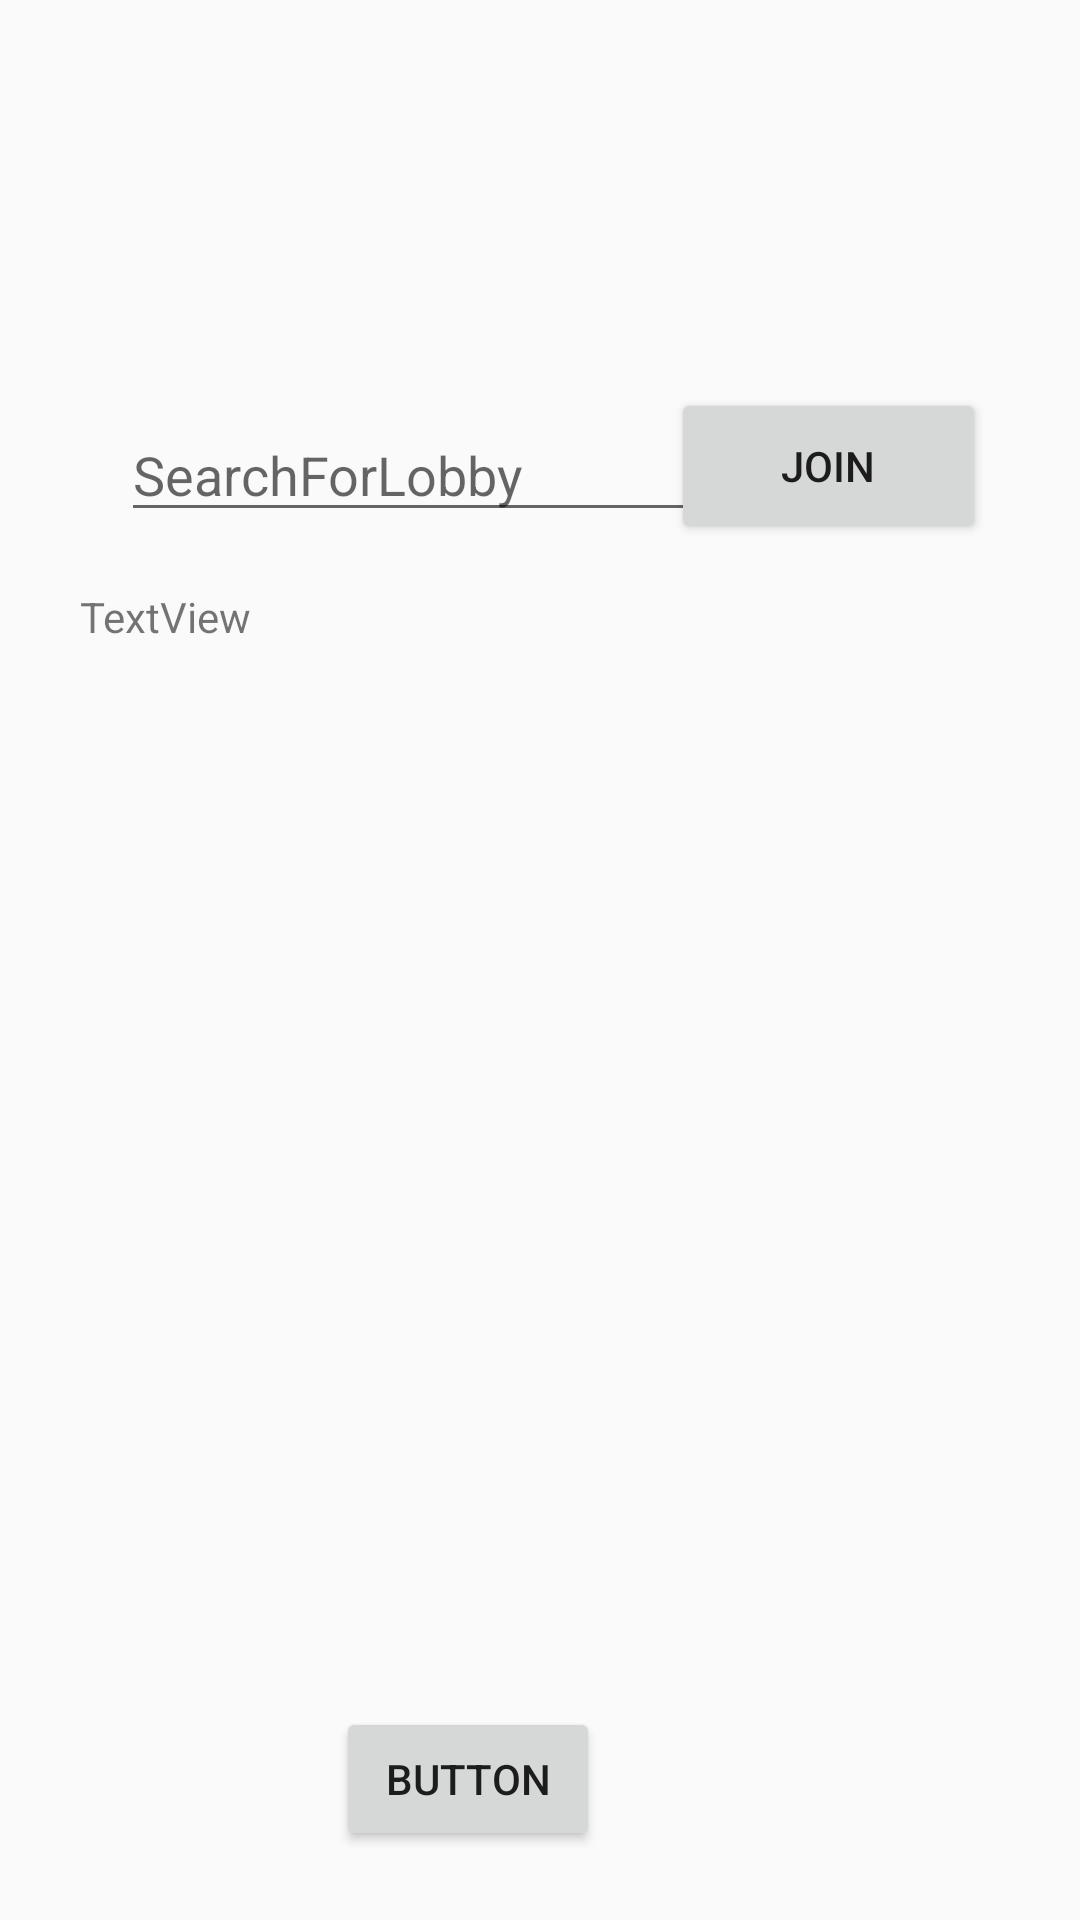

Produce the Android XML layout that renders to this screen, including the resource entries it uses.
<!-- AndroidManifest.xml: application theme AppTheme -->
<!-- res/layout/activity_find_lobby.xml -->
<?xml version="1.0" encoding="utf-8"?>
<android.support.constraint.ConstraintLayout xmlns:android="http://schemas.android.com/apk/res/android"
    xmlns:app="http://schemas.android.com/apk/res-auto"
    xmlns:tools="http://schemas.android.com/tools"
    android:layout_width="match_parent"
    android:layout_height="match_parent"
    tools:context="se.iths.apostolidis.quickmaths.GameLobbyStuff.FindLobbyActivity">

    <EditText
        android:id="@+id/editTextSeachLobby"
        android:layout_width="wrap_content"
        android:layout_height="wrap_content"
        android:layout_marginEnd="8dp"
        android:layout_marginStart="8dp"
        android:layout_marginTop="136dp"
        android:ems="10"
        android:hint="SearchForLobby"
        android:inputType="textPersonName"
        app:layout_constraintEnd_toEndOf="parent"
        app:layout_constraintHorizontal_bias="0.241"
        app:layout_constraintStart_toStartOf="parent"
        app:layout_constraintTop_toTopOf="parent" />

    <TextView
        android:id="@+id/textViewPlayerIDs"
        android:layout_width="306dp"
        android:layout_height="313dp"
        android:layout_marginEnd="8dp"
        android:layout_marginStart="8dp"
        android:layout_marginTop="196dp"
        android:text="TextView"
        app:layout_constraintEnd_toEndOf="parent"
        app:layout_constraintHorizontal_bias="0.494"
        app:layout_constraintStart_toStartOf="parent"
        app:layout_constraintTop_toTopOf="parent" />

    <Button
        android:id="@+id/buttonSearchLobby"
        android:layout_width="105dp"
        android:layout_height="52dp"
        android:layout_marginBottom="8dp"
        android:layout_marginEnd="8dp"
        android:layout_marginStart="8dp"
        android:layout_marginTop="8dp"
        android:onClick="onClickSearchLobby"
        android:text="Join"
        app:layout_constraintBottom_toBottomOf="parent"
        app:layout_constraintEnd_toEndOf="parent"
        app:layout_constraintHorizontal_bias="0.902"
        app:layout_constraintStart_toStartOf="parent"
        app:layout_constraintTop_toTopOf="parent"
        app:layout_constraintVertical_bias="0.212" />

    <Button
        android:id="@+id/button2"
        android:layout_width="wrap_content"
        android:layout_height="wrap_content"
        android:layout_marginEnd="160dp"
        android:layout_marginTop="60dp"
        android:onClick="onClickleaveLobby"
        android:text="Button"
        app:layout_constraintEnd_toEndOf="parent"
        app:layout_constraintTop_toBottomOf="@+id/textViewPlayerIDs" />
</android.support.constraint.ConstraintLayout>
<!-- resources referenced by this layout -->
<resources>
  <style name="AppTheme" parent="Theme.AppCompat.Light.NoActionBar">
          
          <item name="colorPrimary">@color/colorPrimary</item>
          <item name="colorPrimaryDark">@color/colorPrimaryDark</item>
          <item name="colorAccent">@color/colorAccent</item>
      </style>
  <color name="colorPrimary">#3F51B5</color>
  <color name="colorPrimaryDark">#303F9F</color>
  <color name="colorAccent">#FF4081</color>
</resources>
